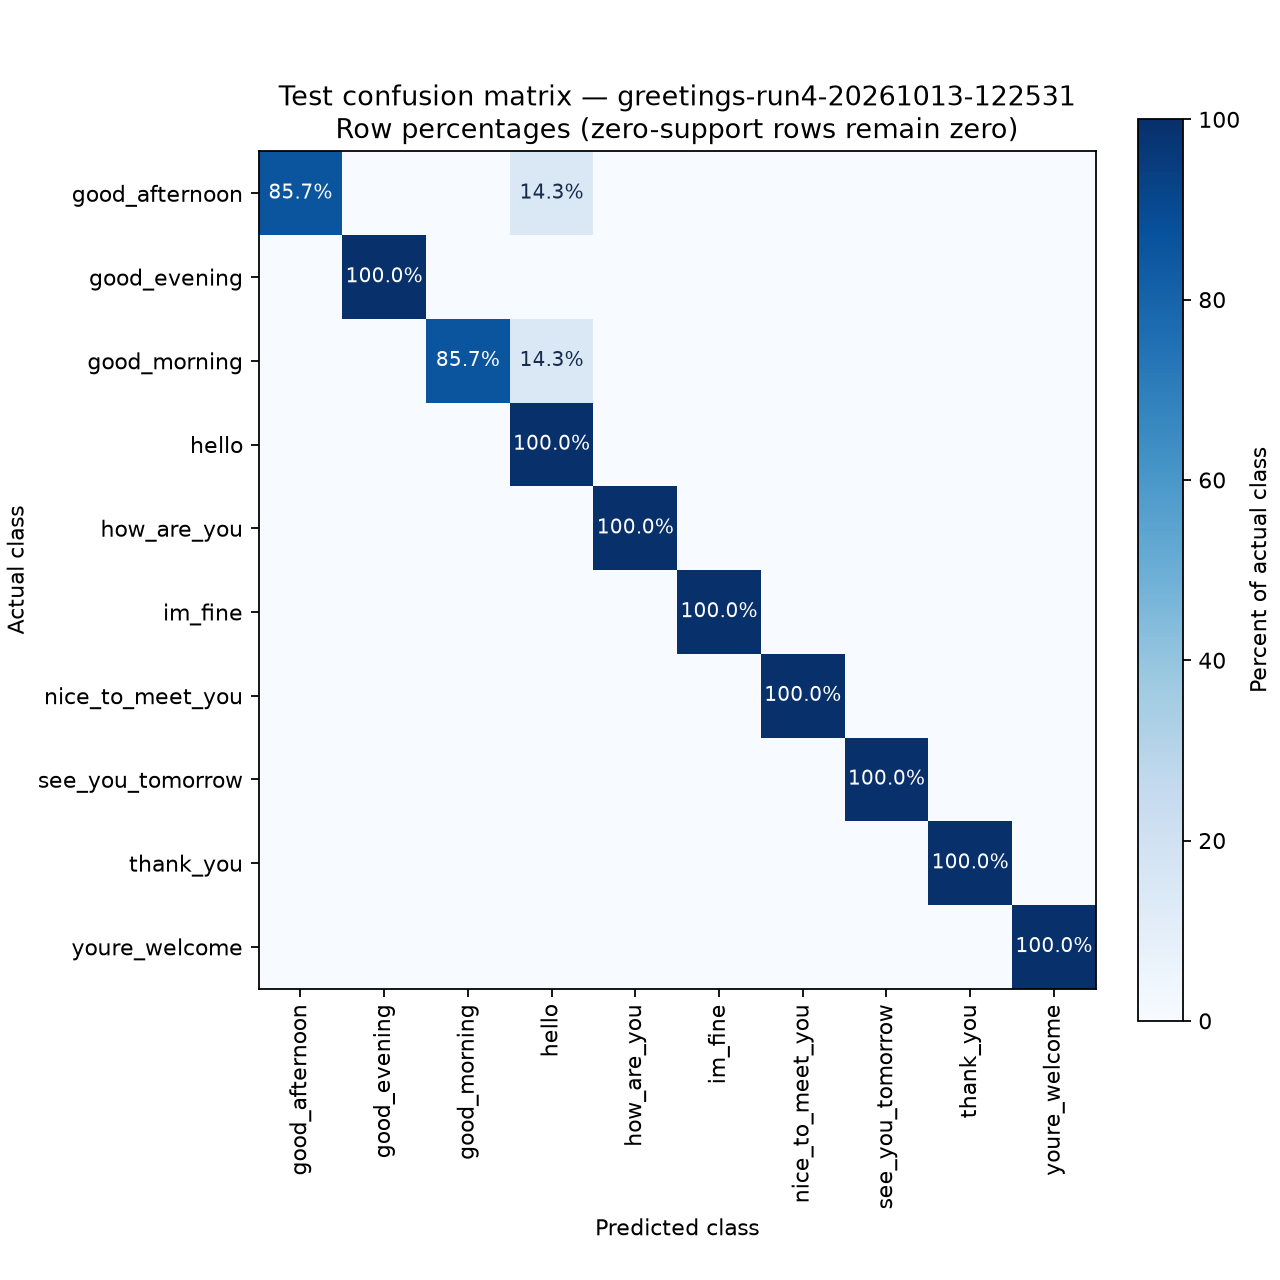

The file beside this chart, header and first rows:
Actual / Predicted, good_afternoon, good_evening, good_morning, hello, how_are_you, im_fine, nice_to_meet_you, see_you_tomorrow, thank_you, youre_welcome
good_afternoon, 85.71, 0.0, 0.0, 14.29, 0.0, 0.0, 0.0, 0.0, 0.0, 0.0
good_evening, 0.0, 100.0, 0.0, 0.0, 0.0, 0.0, 0.0, 0.0, 0.0, 0.0
good_morning, 0.0, 0.0, 85.71, 14.29, 0.0, 0.0, 0.0, 0.0, 0.0, 0.0
hello, 0.0, 0.0, 0.0, 100.0, 0.0, 0.0, 0.0, 0.0, 0.0, 0.0
how_are_you, 0.0, 0.0, 0.0, 0.0, 100.0, 0.0, 0.0, 0.0, 0.0, 0.0
im_fine, 0.0, 0.0, 0.0, 0.0, 0.0, 100.0, 0.0, 0.0, 0.0, 0.0
nice_to_meet_you, 0.0, 0.0, 0.0, 0.0, 0.0, 0.0, 100.0, 0.0, 0.0, 0.0
see_you_tomorrow, 0.0, 0.0, 0.0, 0.0, 0.0, 0.0, 0.0, 100.0, 0.0, 0.0
thank_you, 0.0, 0.0, 0.0, 0.0, 0.0, 0.0, 0.0, 0.0, 100.0, 0.0
youre_welcome, 0.0, 0.0, 0.0, 0.0, 0.0, 0.0, 0.0, 0.0, 0.0, 100.0
